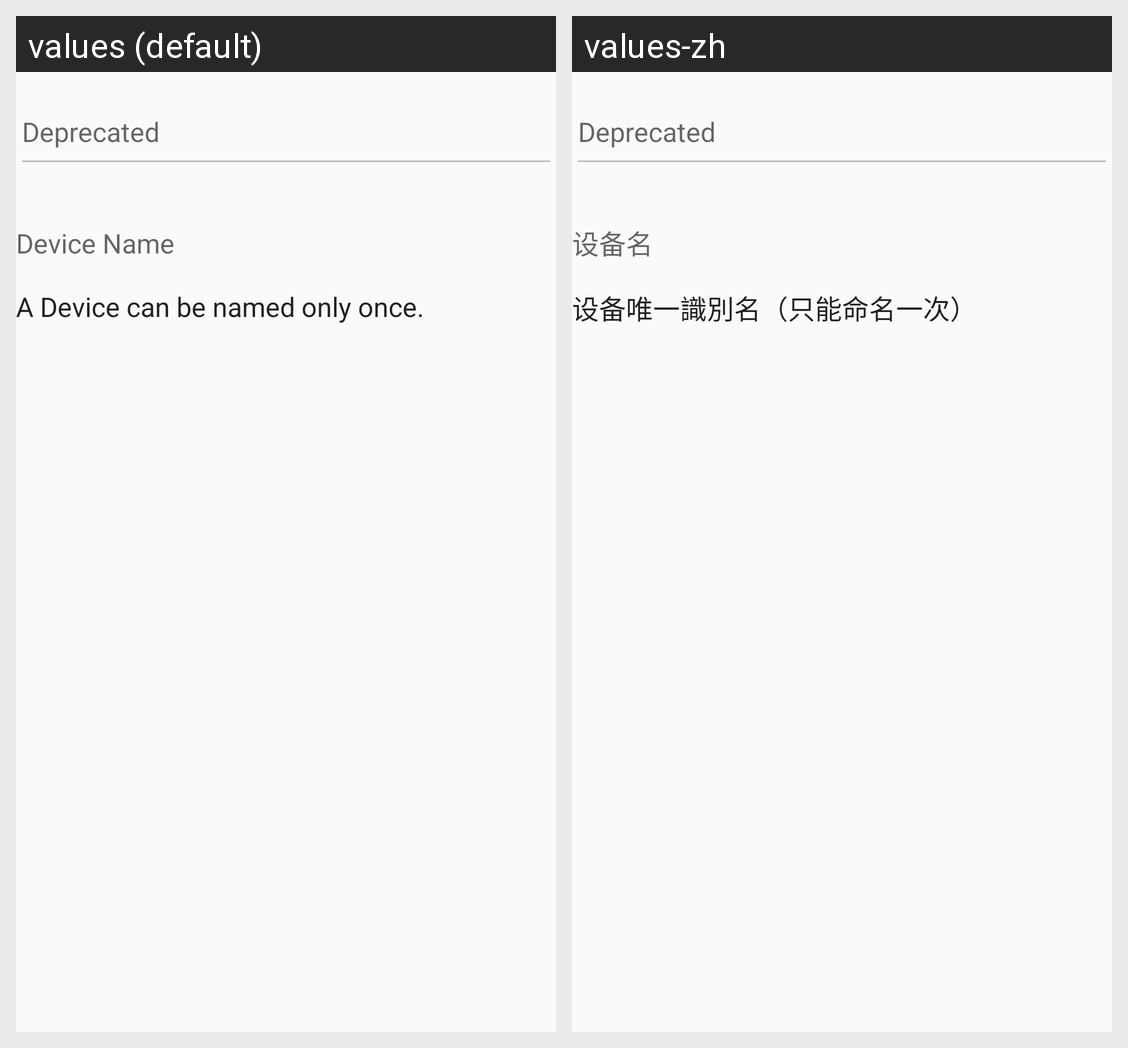

The Android screen above is rendered under two locales of the same app. Produce the string resources it draws, with the default and per-locale values.
Android screen res/layout/activity_settings.xml rendered under 2 locales, left to right: values (default), values-zh. Device: Nexus 5 (rendered at 1080×1920; each locale shown at half size, 540×960, under a caption strip naming it); theme AppTheme.
Strings drawn on this screen, with the default value and each locale's value (text and hints the layout hard-codes, and strings that could not be matched under every locale, appear in the picture but are not listed):

devide_title
  values: Device Name
  values-zh: 设备名

msg_only_once
  values: A Device can be named only once.
  values-zh: 设备唯一識別名（只能命名一次）
